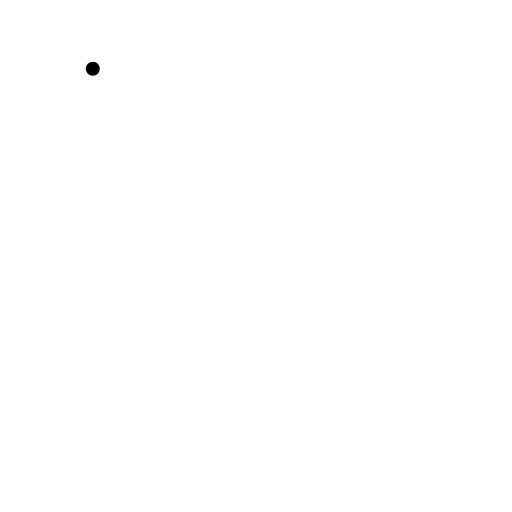
t = 0.00 s
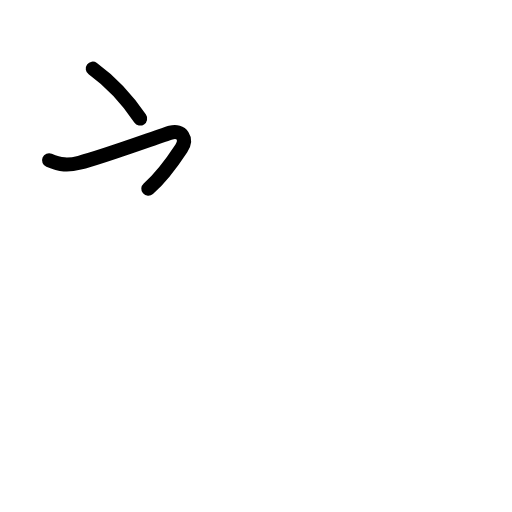
t = 1.81 s
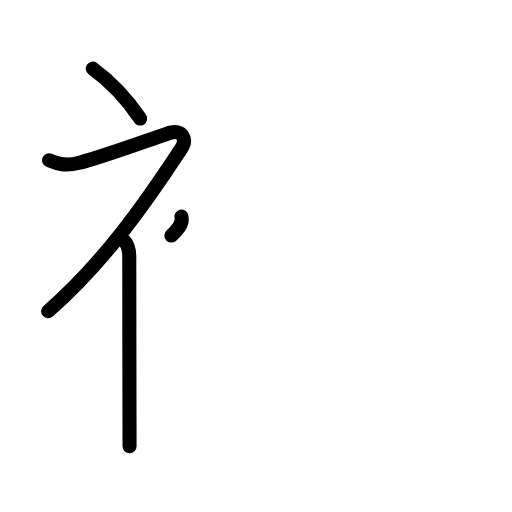
t = 3.63 s
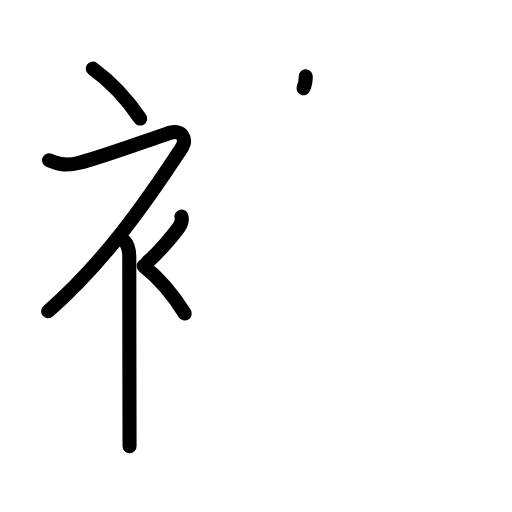
t = 5.38 s
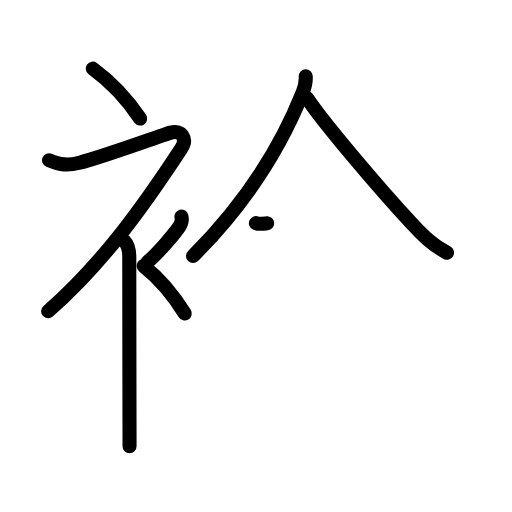
t = 7.17 s
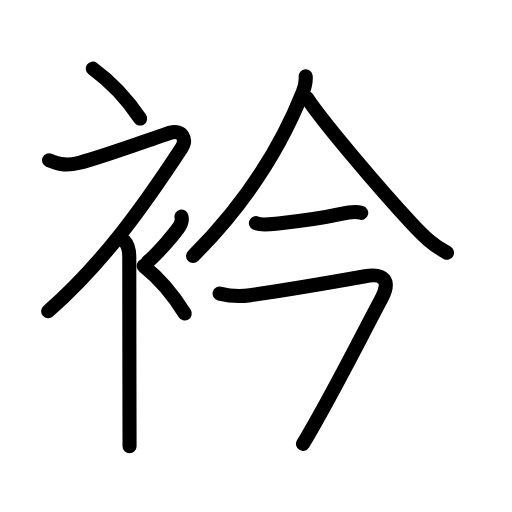
t = 9.00 s

The animated SVG that drew these frames (rendered in a browser with its animation timeline set to each time). Animation: 30 SMIL elements (animate=30); one cycle of 9.00 s.

<?xml version="1.0" encoding="UTF-8"?>
<!--
AniKanjiVG is licensed by CC-BY-SA Paul C. Sommerhoff (https://bitbucket.org/sommerhoff/anikanjivg).
AniKanjiVG uses KanjiVG which is licensed by CC-BY-SA Ulrich Apel (http://kanjivg.tagaini.net).
See also http://creativecommons.org/licenses/by-sa/3.0/
-->
<svg xmlns:kvg='http://kanjivg.tagaini.net' xmlns='http://www.w3.org/2000/svg' width='109' height='109' viewBox='0 0 109 109' style='fill:none;stroke:#000000;stroke-width:3;stroke-linecap:round;stroke-linejoin:round;' id="kvg:kanji_0887f"><g id="kvg:0887f" kvg:element="衿"><g id="kvg:0887f-g1" kvg:element="衤" kvg:variant="true" kvg:original="衣" kvg:position="left" kvg:radical="general"><path id="kvg:0887f-s1" kvg:type="㇔" d="M19.75,14.62c3.44,2.5,7.13,6.25,10.08,10.62"><animate attributeName="d" begin="0.0s" dur="1.0s" from="M19.75,14.62C19.75,14.62,19.75,14.62,19.75,14.62" to="M19.75,14.62c3.44,2.5,7.13,6.25,10.08,10.62" />
</path>
<path id="kvg:0887f-s2" kvg:type="㇇" d="M10.45,34.11c2.43,1.02,3.98,1.15,6.46,0.53c5.13-1.29,17.53-5.87,19.44-6.41c2.33-0.66,3.58,1.33,2.26,3.35C30.86,43.4,22,56,10.25,66.25"><animate attributeName="d" begin="1.0s" dur="0.25s" from="M10.45,34.11C10.45,34.11,10.45,34.11,10.45,34.11" to="M10.45,34.11c2.43,1.02,3.98,1.15,6.46,0.53" />
<animate attributeName="d" begin="1.25s" dur="0.25s" from="M10.45,34.11c2.43,1.02,3.98,1.15,6.46,0.53c0,0,0,0,0,0,0" to="M10.45,34.11c2.43,1.02,3.98,1.15,6.46,0.53c5.13-1.29,17.53-5.87,19.44-6.41" />
<animate attributeName="d" begin="1.5s" dur="0.25s" from="M10.45,34.11c2.43,1.02,3.98,1.15,6.46,0.53c5.13-1.29,17.53-5.87,19.44-6.41c0,0,0,0,0,0,0" to="M10.45,34.11c2.43,1.02,3.98,1.15,6.46,0.53c5.13-1.29,17.53-5.87,19.44-6.41c2.33-0.66,3.58,1.33,2.26,3.35" />
<animate attributeName="d" begin="1.75s" dur="0.25s" from="M10.45,34.11c2.43,1.02,3.98,1.15,6.46,0.53c5.13-1.29,17.53-5.87,19.44-6.41c2.33-0.66,3.58,1.33,2.26,3.35c0,0,0,0,0,0,0" to="M10.45,34.11c2.43,1.02,3.98,1.15,6.46,0.53c5.13-1.29,17.53-5.87,19.44-6.41c2.33-0.66,3.58,1.33,2.26,3.35C30.86,43.4,22,56,10.25,66.25" />
<animate attributeName="d" begin="0s" dur="1.0s" from="M-100,-100" to="M-100,-100" />
</path>
<path id="kvg:0887f-s3" kvg:type="㇑" d="M26.5,51.36c0.82,0.82,1.02,1.89,1.02,3.39c0,6.94,0.03,25.47,0.05,34.88c0,2.73,0.01,4.69,0.01,5.37"><animate attributeName="d" begin="2.0s" dur="0.3333333333333333s" from="M26.5,51.36C26.5,51.36,26.5,51.36,26.5,51.36" to="M26.5,51.36c0.82,0.82,1.02,1.89,1.02,3.39" />
<animate attributeName="d" begin="2.3333333333333335s" dur="0.3333333333333333s" from="M26.5,51.36c0.82,0.82,1.02,1.89,1.02,3.39c0,0,0,0,0,0,0" to="M26.5,51.36c0.82,0.82,1.02,1.89,1.02,3.39c0,6.94,0.03,25.47,0.05,34.88" />
<animate attributeName="d" begin="2.6666666666666665s" dur="0.3333333333333333s" from="M26.5,51.36c0.82,0.82,1.02,1.89,1.02,3.39c0,6.94,0.03,25.47,0.05,34.88c0,0,0,0,0,0,0" to="M26.5,51.36c0.82,0.82,1.02,1.89,1.02,3.39c0,6.94,0.03,25.47,0.05,34.88c0,2.73,0.01,4.69,0.01,5.37" />
<animate attributeName="d" begin="0s" dur="2.0s" from="M-100,-100" to="M-100,-100" />
</path>
<path id="kvg:0887f-s4" kvg:type="㇒" d="M38.63,46.12c0.18,0.73-0.11,1.62-0.47,2.16c-1.1,1.61-4.5,5.56-6.7,7.47"><animate attributeName="d" begin="3.0s" dur="0.5s" from="M38.63,46.12C38.63,46.12,38.63,46.12,38.63,46.12" to="M38.63,46.12c0.18,0.73-0.11,1.62-0.47,2.16" />
<animate attributeName="d" begin="3.5s" dur="0.5s" from="M38.63,46.12c0.18,0.73-0.11,1.62-0.47,2.16c0,0,0,0,0,0,0" to="M38.63,46.12c0.18,0.73-0.11,1.62-0.47,2.16c-1.1,1.61-4.5,5.56-6.7,7.47" />
<animate attributeName="d" begin="0s" dur="3.0s" from="M-100,-100" to="M-100,-100" />
</path>
<path id="kvg:0887f-s5" kvg:type="㇔" d="M30.58,56.62c2.99,2.38,6.19,5.96,8.75,10.12"><animate attributeName="d" begin="4.0s" dur="1.0s" from="M30.58,56.62C30.58,56.62,30.58,56.62,30.58,56.62" to="M30.58,56.62c2.99,2.38,6.19,5.96,8.75,10.12" />
<animate attributeName="d" begin="0s" dur="4.0s" from="M-100,-100" to="M-100,-100" />
</path>
</g>
<g id="kvg:0887f-g2" kvg:element="今" kvg:position="right"><g id="kvg:0887f-g3" kvg:element="人" kvg:position="top"><path id="kvg:0887f-s6" kvg:type="㇒" d="M65.08,16.25c0.07,0.91-0.15,2.17-0.63,3.39C60.62,29.25,53.88,41.75,41.1,54.5"><animate attributeName="d" begin="5.0s" dur="0.5s" from="M65.08,16.25C65.08,16.25,65.08,16.25,65.08,16.25" to="M65.08,16.25c0.07,0.91-0.15,2.17-0.63,3.39" />
<animate attributeName="d" begin="5.5s" dur="0.5s" from="M65.08,16.25c0.07,0.91-0.15,2.17-0.63,3.39c0,0,0,0,0,0,0" to="M65.08,16.25c0.07,0.91-0.15,2.17-0.63,3.39C60.62,29.25,53.88,41.75,41.1,54.5" />
<animate attributeName="d" begin="0s" dur="5.0s" from="M-100,-100" to="M-100,-100" />
</path>
<path id="kvg:0887f-s7" kvg:type="㇏" d="M65.38,20.88c3.25,4.97,15.27,19.14,22.23,26.64c2.77,2.99,4.52,4.61,7.55,6.29"><animate attributeName="d" begin="6.0s" dur="0.5s" from="M65.38,20.88C65.38,20.88,65.38,20.88,65.38,20.88" to="M65.38,20.88c3.25,4.97,15.27,19.14,22.23,26.64" />
<animate attributeName="d" begin="6.5s" dur="0.5s" from="M65.38,20.88c3.25,4.97,15.27,19.14,22.23,26.64c0,0,0,0,0,0,0" to="M65.38,20.88c3.25,4.97,15.27,19.14,22.23,26.64c2.77,2.99,4.52,4.61,7.55,6.29" />
<animate attributeName="d" begin="0s" dur="6.0s" from="M-100,-100" to="M-100,-100" />
</path>
</g>
<g id="kvg:0887f-g4" kvg:position="bottom"><g id="kvg:0887f-g5" kvg:element="一"><path id="kvg:0887f-s8" kvg:type="㇐" d="M54.48,47.51c1.17,0.55,3.55,0.17,4.76,0.05c3.99-0.4,10.08-1.29,13.39-2.02c1.26-0.28,3-0.59,4.27-0.23"><animate attributeName="d" begin="7.0s" dur="0.3333333333333333s" from="M54.48,47.51C54.48,47.51,54.48,47.51,54.48,47.51" to="M54.48,47.51c1.17,0.55,3.55,0.17,4.76,0.05" />
<animate attributeName="d" begin="7.333333333333333s" dur="0.3333333333333333s" from="M54.48,47.51c1.17,0.55,3.55,0.17,4.76,0.05c0,0,0,0,0,0,0" to="M54.48,47.51c1.17,0.55,3.55,0.17,4.76,0.05c3.99-0.4,10.08-1.29,13.39-2.02" />
<animate attributeName="d" begin="7.666666666666667s" dur="0.3333333333333333s" from="M54.48,47.51c1.17,0.55,3.55,0.17,4.76,0.05c3.99-0.4,10.08-1.29,13.39-2.02c0,0,0,0,0,0,0" to="M54.48,47.51c1.17,0.55,3.55,0.17,4.76,0.05c3.99-0.4,10.08-1.29,13.39-2.02c1.26-0.28,3-0.59,4.27-0.23" />
<animate attributeName="d" begin="0s" dur="7.0s" from="M-100,-100" to="M-100,-100" />
</path>
</g>
<path id="kvg:0887f-s9" kvg:type="㇖" d="M46.75,62.5c2.27,0.57,4.17,0.69,6.5,0.35c6.55-0.96,18.09-2.91,24.49-4.05c3.99-0.71,5.51,0.94,3.51,4.69c-4.67,8.75-11,21.5-16.75,31"><animate attributeName="d" begin="8.0s" dur="0.25s" from="M46.75,62.5C46.75,62.5,46.75,62.5,46.75,62.5" to="M46.75,62.5c2.27,0.57,4.17,0.69,6.5,0.35" />
<animate attributeName="d" begin="8.25s" dur="0.25s" from="M46.75,62.5c2.27,0.57,4.17,0.69,6.5,0.35c0,0,0,0,0,0,0" to="M46.75,62.5c2.27,0.57,4.17,0.69,6.5,0.35c6.55-0.96,18.09-2.91,24.49-4.05" />
<animate attributeName="d" begin="8.5s" dur="0.25s" from="M46.75,62.5c2.27,0.57,4.17,0.69,6.5,0.35c6.55-0.96,18.09-2.91,24.49-4.05c0,0,0,0,0,0,0" to="M46.75,62.5c2.27,0.57,4.17,0.69,6.5,0.35c6.55-0.96,18.09-2.91,24.49-4.05c3.99-0.71,5.51,0.94,3.51,4.69" />
<animate attributeName="d" begin="8.75s" dur="0.25s" from="M46.75,62.5c2.27,0.57,4.17,0.69,6.5,0.35c6.55-0.96,18.09-2.91,24.49-4.05c3.99-0.71,5.51,0.94,3.51,4.69c0,0,0,0,0,0,0" to="M46.75,62.5c2.27,0.57,4.17,0.69,6.5,0.35c6.55-0.96,18.09-2.91,24.49-4.05c3.99-0.71,5.51,0.94,3.51,4.69c-4.67,8.75-11,21.5-16.75,31" />
<animate attributeName="d" begin="0s" dur="8.0s" from="M-100,-100" to="M-100,-100" />
</path>
</g>
</g>
</g>
</svg>
